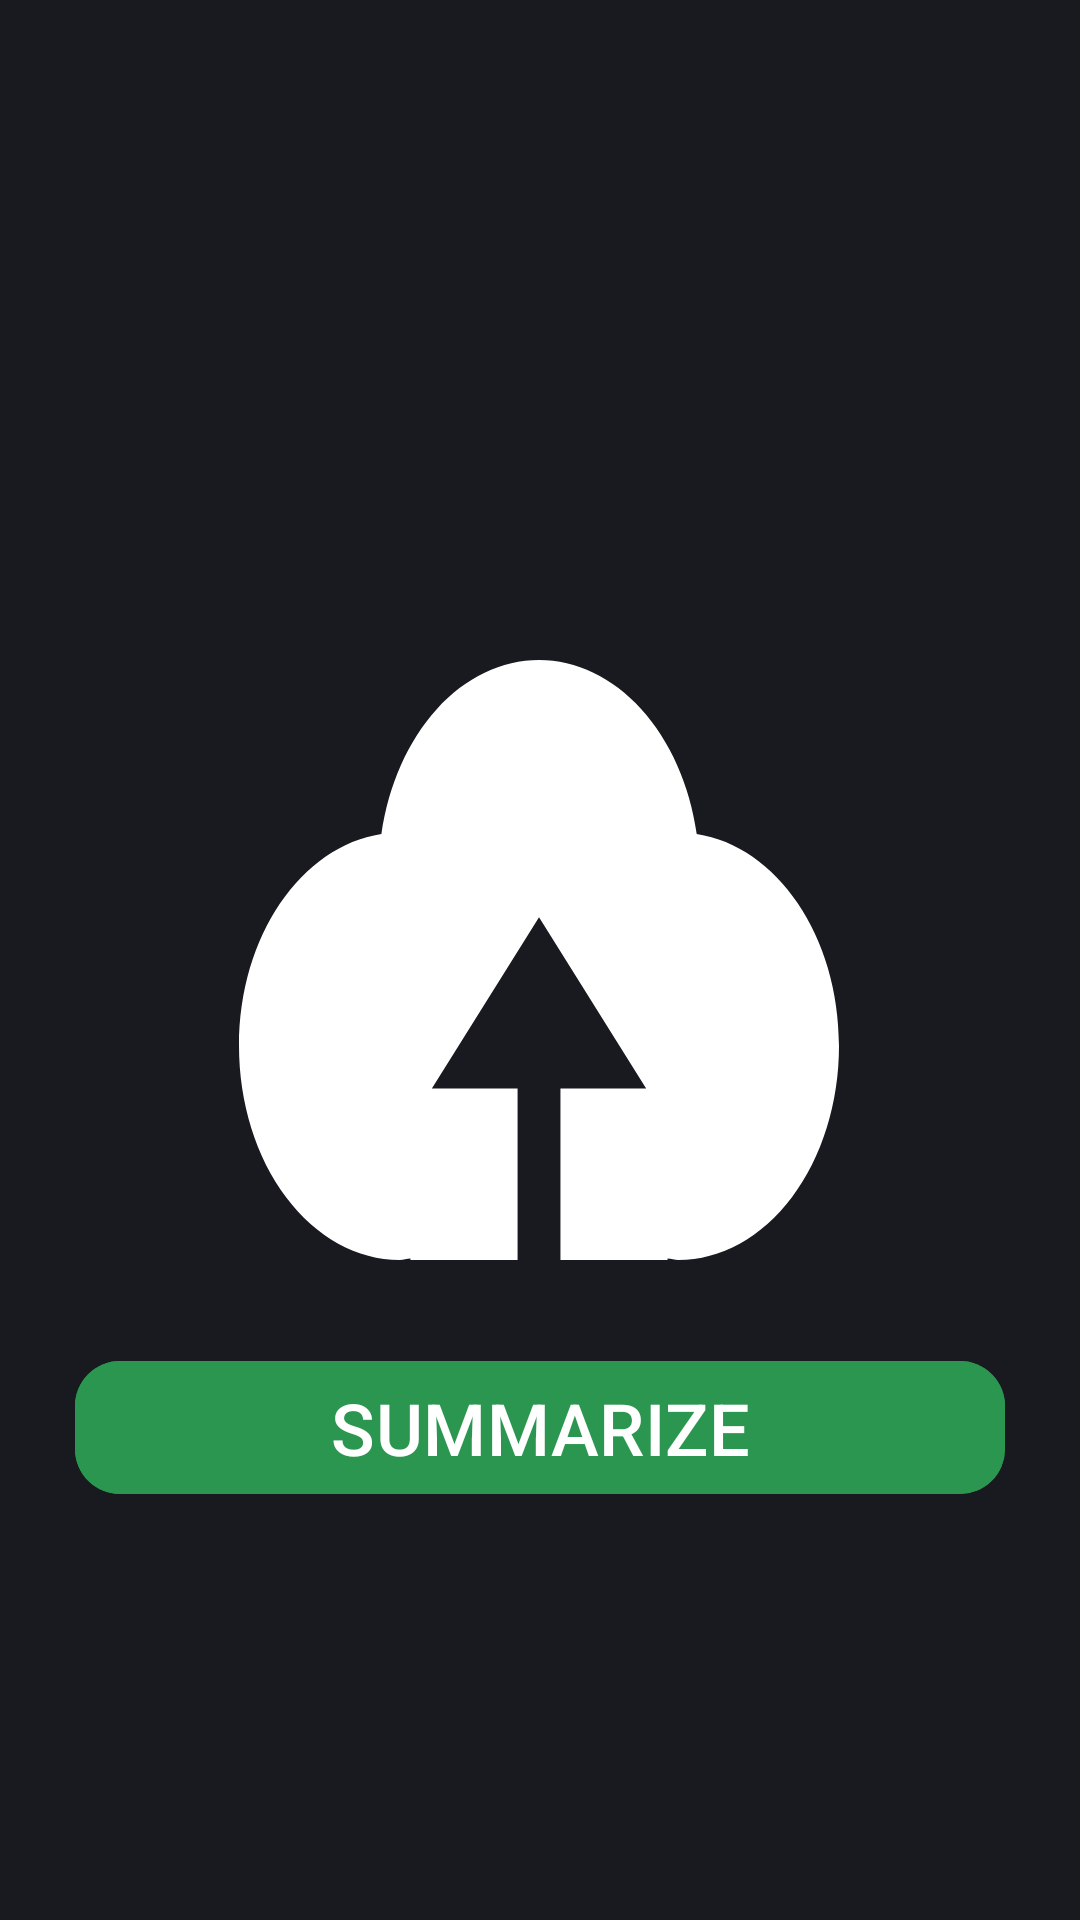

The Android layout XML behind this screen, and the referenced resources:
<!-- AndroidManifest.xml: application theme Theme.SignSyncApp -->
<!-- res/layout/upload_fragment.xml -->
<?xml version="1.0" encoding="utf-8"?>
<androidx.constraintlayout.widget.ConstraintLayout
    xmlns:android="http://schemas.android.com/apk/res/android"
    xmlns:app="http://schemas.android.com/apk/res-auto"
    xmlns:tools="http://schemas.android.com/tools"
    android:id="@+id/main"
    android:layout_width="match_parent"
    android:layout_height="match_parent"
    android:background="#191A1F"
    tools:context=".UploadFragment">

    
    <ImageView
        android:id="@+id/upload_video"
        android:layout_width="wrap_content"
        android:layout_height="wrap_content"
        android:layout_marginTop="220dp"
        android:src="@drawable/uploadvideo"
        app:layout_constraintEnd_toEndOf="parent"
        app:layout_constraintHorizontal_bias="0.497"
        app:layout_constraintStart_toStartOf="parent"
        app:layout_constraintTop_toTopOf="parent" />

    <com.google.android.material.button.MaterialButton
        android:id="@+id/summarize_video"
        android:layout_width="match_parent"
        android:layout_height="wrap_content"
        android:layout_marginStart="25dp"
        android:layout_marginEnd="25dp"
        android:backgroundTint="#2B964F"
        android:text="SUMMARIZE"
        android:textColor="@color/white"
        android:textSize="24sp"
        app:cornerRadius="15dp"
        app:layout_constraintBottom_toBottomOf="parent"
        app:layout_constraintEnd_toEndOf="parent"
        app:layout_constraintHorizontal_bias="0.0"
        app:layout_constraintStart_toStartOf="parent"
        app:layout_constraintTop_toBottomOf="@+id/upload_video"
        app:layout_constraintVertical_bias="0.177" />

</androidx.constraintlayout.widget.ConstraintLayout>
<!-- resources referenced by this layout -->
<resources>
  <!-- drawable uploadvideo (drawable) -->
  <vector xmlns:android="http://schemas.android.com/apk/res/android"
      android:width="200dp"
      android:height="200dp"
      android:viewportWidth="200"
      android:viewportHeight="200">
    <path
        android:pathData="M107.15,200V142.86H135.72L100.01,85.71L64.29,142.86H92.86V200H57.15V199.52C55.95,199.62 54.8,200 53.58,200C39.37,200 25.74,192.48 15.69,179.08C5.64,165.68 0,147.51 0,128.57C0,91.92 20.79,62.06 47.46,57.96C49.8,41.66 56.32,26.96 65.91,16.38C75.5,5.8 87.56,0.01 100.01,0C112.46,0.01 124.51,5.8 134.11,16.38C143.7,26.96 150.23,41.66 152.57,57.96C179.24,62.06 200,91.92 200,128.57C200,147.51 194.35,165.68 184.31,179.08C174.26,192.48 160.63,200 146.43,200C145.23,200 144.07,199.62 142.85,199.52V200H107.15Z"
        android:fillColor="#ffffff"/>
  </vector>
  <style name="Theme.SignSyncApp" parent="Base.Theme.SignSyncApp" />
  <style name="Base.Theme.SignSyncApp" parent="Theme.Material3.DayNight.NoActionBar">
          
          
      </style>
  <!-- not gathered from this repository: default colours our renderer supplied (Android Studio template values) -->
  <color name="white">#FFFFFFFF</color>
</resources>
